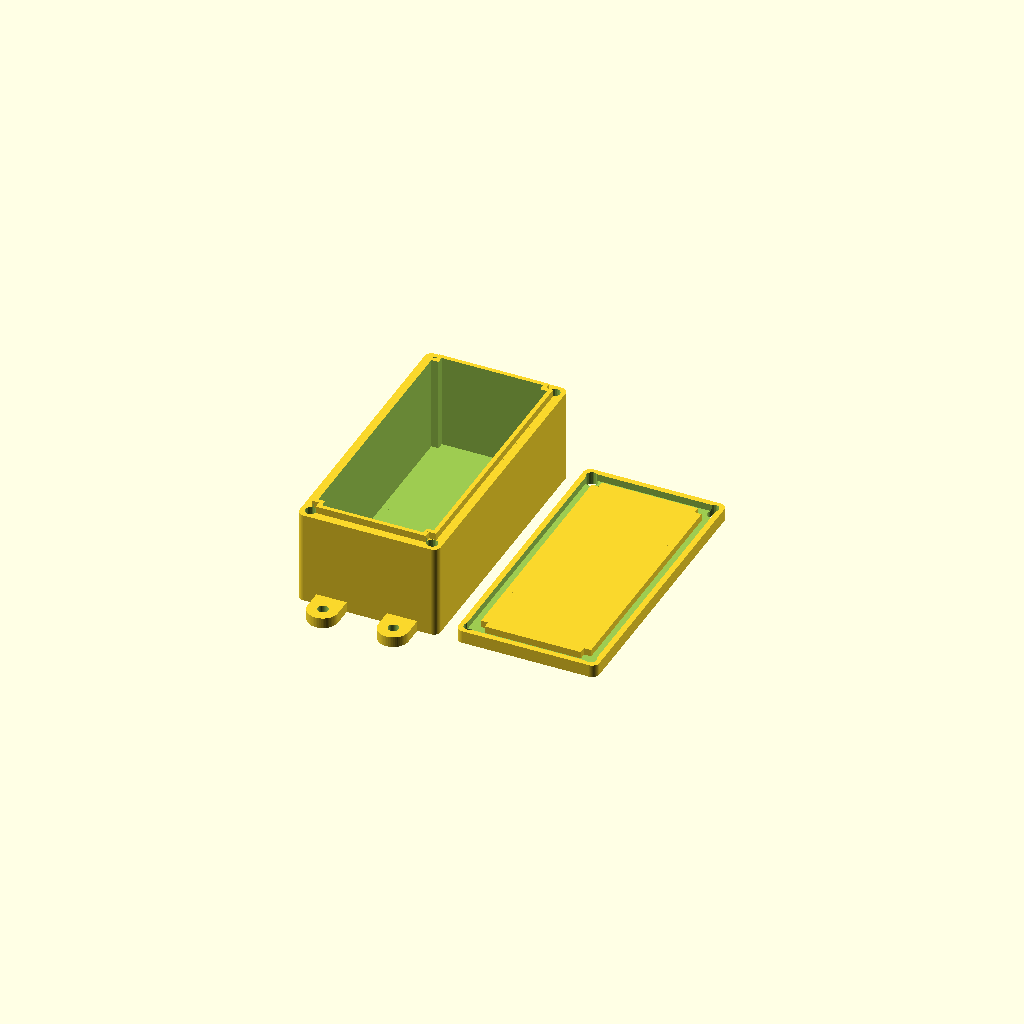
Cell 1: the model at its default parameters.
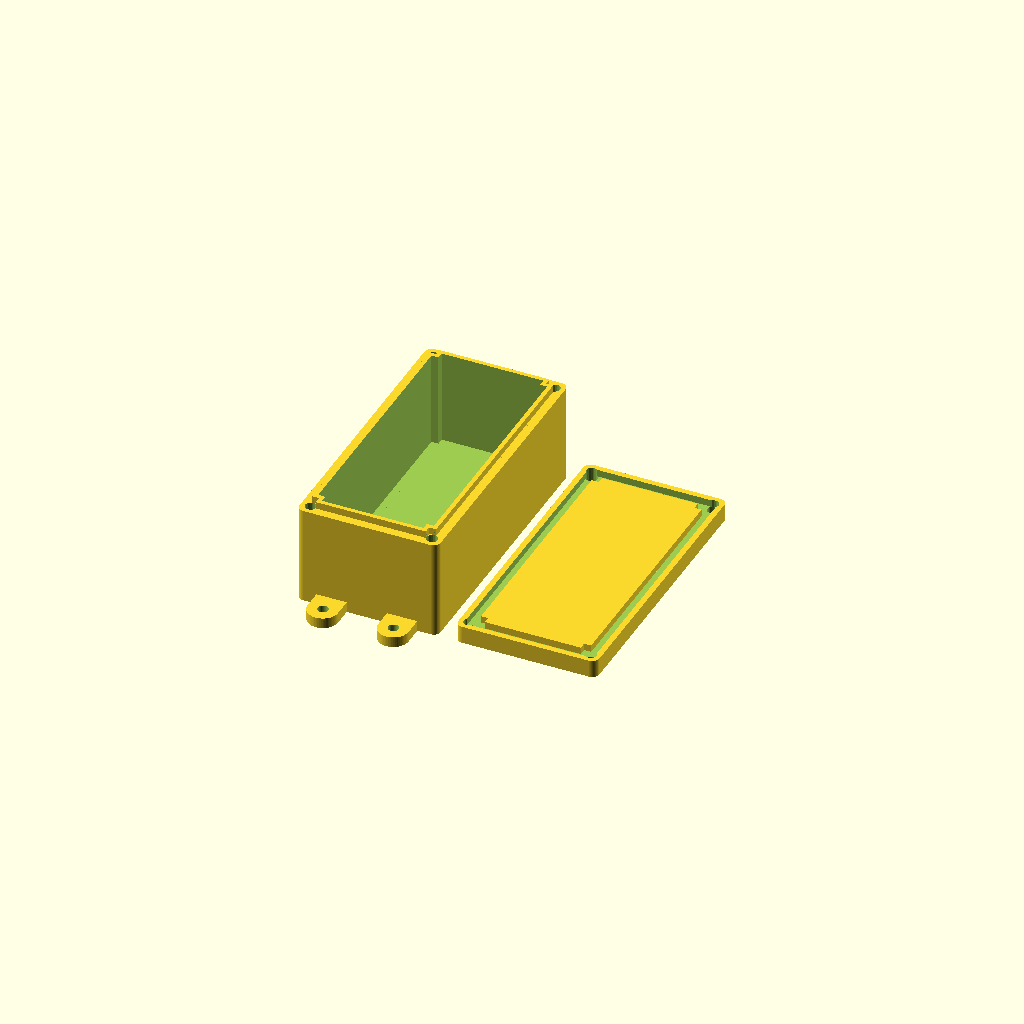
Cell 2: box_BottomTop_Thickness = 3 (everything else at default).
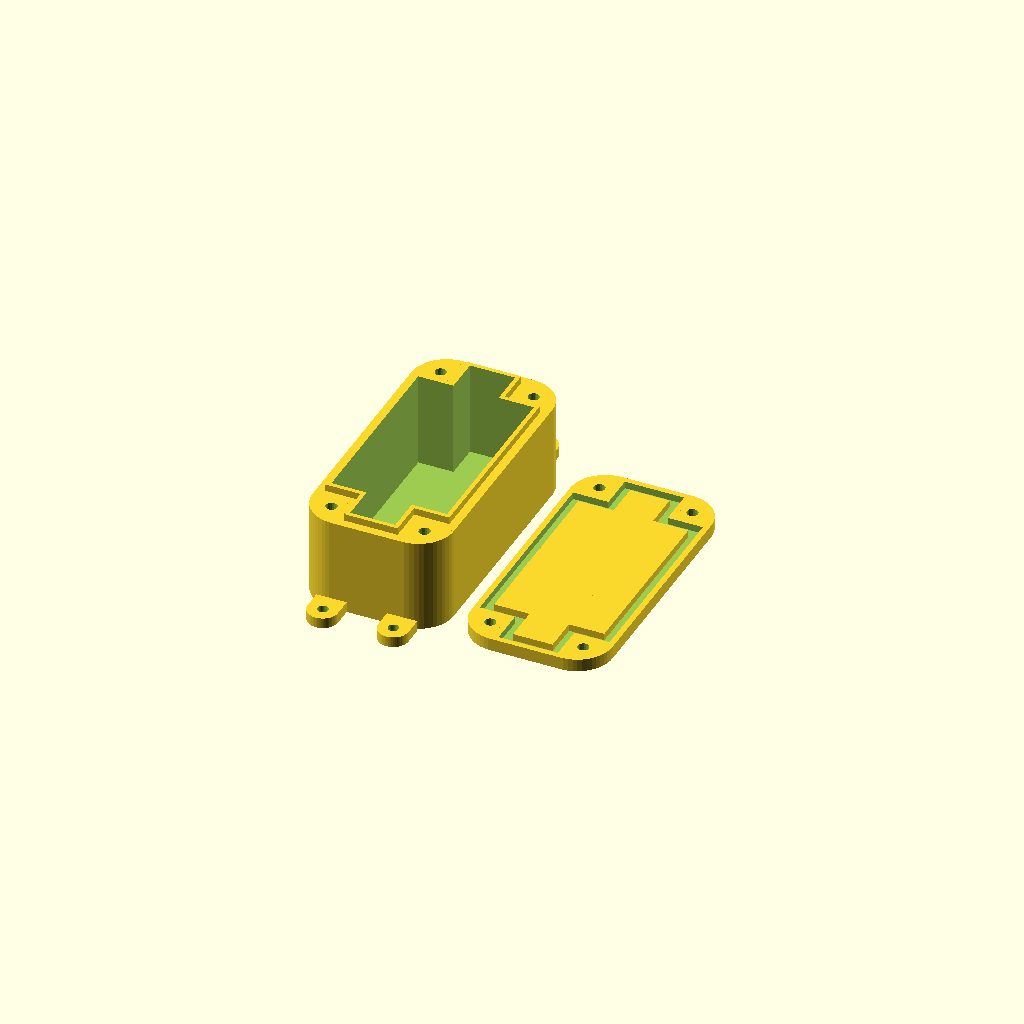
Cell 3: the same model with box_Screw_Corner_Radius = 10.
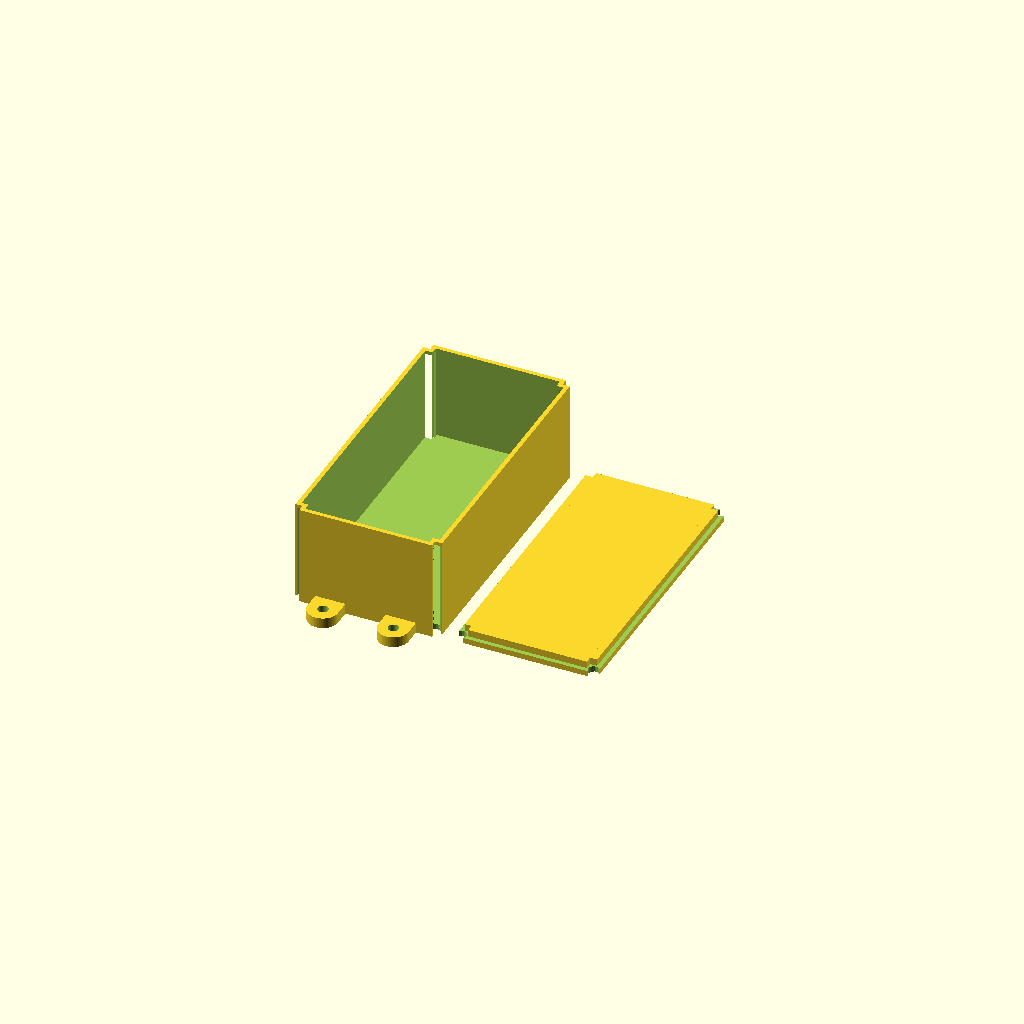
Cell 4: box_Wall_Thickness = 0.4 (everything else at default).
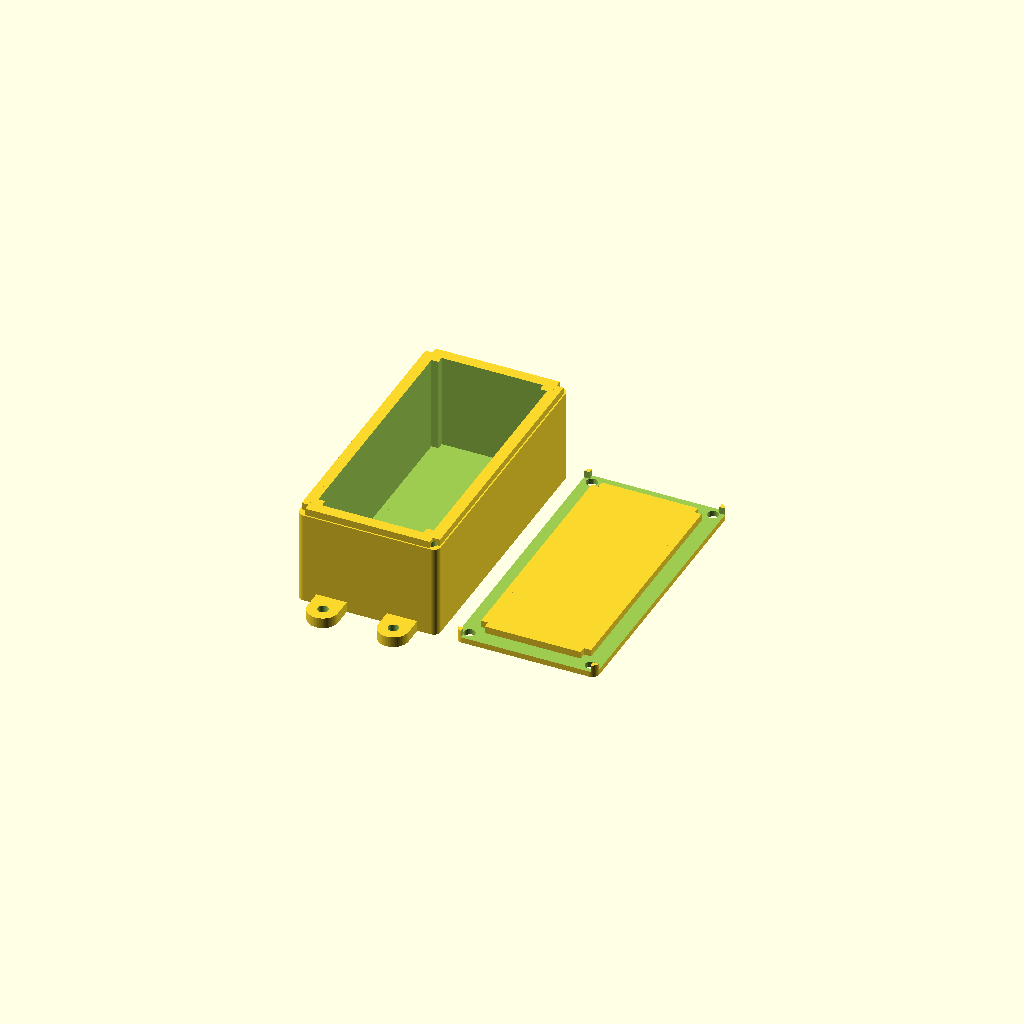
Cell 5: barrier_Thickness = 3.2 (everything else at default).
All cells are drawn from one camera (rotation 55°, 0°, 25°, orthographic, colour scheme Cornfield), so only the parameter changes between them.
Source of the model, box_complete.scad:
/* [Box Options] */
// Dimension: Box outer X-Size [mm]
box_Size_X          = 40;
// Dimension: Box outer Y-Size [mm]
box_Size_Y          = 80;
// Dimension: Box Inner height [mm]
box_Inner_Height    = 25
;
// Box bottom/top thickness
box_BottomTop_Thickness =  1.6; // [0.6:0.2:3]
// Edge corner radius 
box_Screw_Corner_Radius =  2; // [2:1:10]
// four outer screw hole diameters
box_Screw_Diameter     =   3.2; // [2:0.2:4]
// Box wall thickness
box_Wall_Thickness     =   3.6; // [0.4:0.2:3.2]
/* [Top Barrier Options] */
// Box barrier thickness
barrier_Thickness  =  1.2; // [0.4:0.2:3.2]
// Box barrier height
barrier_Height     =  2;   // [1.0:0.2:8]
// Additional width on the lid to correct for badly calibrated printers
barrier_Tolerance  =  0.8; // [0.0:0.1:1]
// Add a TPU inset model and lower the barrier accordingly (while keeping the overall "ditch" depth)?
TPU_Inset          =  0.0; // [0:No, 0.2:0.2mm, 0.4:0.4mm, 0.6:0.6mm, 0.8:0.8mm, 1:1.0mm]
// Reduce TPU inset X/Y dimensions for easier installation (Opposite of barrier tolerance above)?
TPU_Inset_XY_reduction =  0.4; // [0.0:0.1:1]
/* [Mouting Screw Nose Options] */
// Number of screw noses
screwnose_Number        = 4; // [0:No noses, 2: one top/one bottom, 4: two top/two bottom]
// Diameter of the noses' screw holes
screwnose_Diameter      = 3; // [2:0.2:8]
// Height of the noses
screwnose_Height        = 3; // [2:0.2:10]
// Wall thickness
screwnose_Wall_Thickness = 2.8; // [2:0.2:5]

// **************************
// ** Calculated globals
// **************************
boxHeight = box_Inner_Height+box_BottomTop_Thickness;

module box() {
	barrier_Thickness = box_Wall_Thickness-barrier_Thickness;
	difference() {
		union() {
			// solid round box, corners
			translate([box_Screw_Corner_Radius, box_Screw_Corner_Radius, 0]) cylinder(r=box_Screw_Corner_Radius, h=boxHeight, $fn=50); // bottom left
			translate([box_Size_X-box_Screw_Corner_Radius, box_Screw_Corner_Radius, 0]) cylinder(r=box_Screw_Corner_Radius, h=boxHeight, $fn=50); // bottom right
			translate([box_Screw_Corner_Radius, box_Size_Y-box_Screw_Corner_Radius, 0]) cylinder(r=box_Screw_Corner_Radius, h=boxHeight, $fn=50); // top left
			translate([box_Size_X-box_Screw_Corner_Radius, box_Size_Y-box_Screw_Corner_Radius, 0]) cylinder(r=box_Screw_Corner_Radius, h=boxHeight, $fn=50); // bottom right
			// solid round box, inner filling
			translate([0, box_Screw_Corner_Radius, 0]) cube([box_Size_X, box_Size_Y-2*box_Screw_Corner_Radius, boxHeight]);
			translate([box_Screw_Corner_Radius, 0, 0]) cube([box_Size_X-2*box_Screw_Corner_Radius, box_Size_Y, boxHeight]);
			// solid round box, top border
			translate([barrier_Thickness, box_Screw_Corner_Radius+barrier_Thickness, 0]) cube([box_Size_X-2*barrier_Thickness, box_Size_Y-2*box_Screw_Corner_Radius-2*barrier_Thickness, max(boxHeight+barrier_Height-TPU_Inset, 0)]);
			translate([box_Screw_Corner_Radius+barrier_Thickness, barrier_Thickness, 0]) cube([box_Size_X-2*box_Screw_Corner_Radius-2*barrier_Thickness, box_Size_Y-2*barrier_Thickness, max(boxHeight+barrier_Height-TPU_Inset, 0)]);
		}
		// inner cut-out
		translate([box_Wall_Thickness, box_Screw_Corner_Radius+box_Wall_Thickness, box_BottomTop_Thickness]) cube([box_Size_X-2*box_Wall_Thickness, box_Size_Y-2*box_Screw_Corner_Radius-2*box_Wall_Thickness, boxHeight+barrier_Height]);
		translate([box_Screw_Corner_Radius+box_Wall_Thickness, box_Wall_Thickness, box_BottomTop_Thickness]) cube([box_Size_X-2*box_Screw_Corner_Radius-2*box_Wall_Thickness, box_Size_Y-2*box_Wall_Thickness, boxHeight+barrier_Height]);
		// Screw holes
		translate([(box_Screw_Corner_Radius+box_Wall_Thickness)/2,(box_Screw_Corner_Radius+box_Wall_Thickness)/2,-1]) cylinder(r=box_Screw_Diameter/2, h=boxHeight+2, $fn=20);
		translate([(box_Screw_Corner_Radius+box_Wall_Thickness)/2,box_Size_Y-(box_Screw_Corner_Radius+box_Wall_Thickness)/2,-1]) cylinder(r=box_Screw_Diameter/2, h=boxHeight+2, $fn=20);
		translate([box_Size_X-(box_Screw_Corner_Radius+box_Wall_Thickness)/2,(box_Screw_Corner_Radius+box_Wall_Thickness)/2,-1]) cylinder(r=box_Screw_Diameter/2, h=boxHeight+2, $fn=20);
		translate([box_Size_X-(box_Screw_Corner_Radius+box_Wall_Thickness)/2,box_Size_Y-(box_Screw_Corner_Radius+box_Wall_Thickness)/2,-1]) cylinder(r=box_Screw_Diameter/2, h=boxHeight+2, $fn=20);
		// **************************
		// ** YOUR OWN CUTOUTS HERE!
		// **************************
		cRadius = 0.0;
		translate([box_Size_X/2+8,(box_Wall_Thickness+0.1), box_Wall_Thickness+((boxHeight-box_Wall_Thickness)/2)]) rotate([90,00,0]) cylinder(r=cRadius2, h=box_Wall_Thickness+0.2,$fn=50);
		cRadius2 = 0.0;
		translate([box_Size_X/2-8,(box_Wall_Thickness+0.1), box_Wall_Thickness+((boxHeight-box_Wall_Thickness)/2)]) rotate([90,00,0]) cylinder(r=cRadius, h=box_Wall_Thickness+0.2,$fn=50);
		// **************************
		// ** / CUTOUTS
		// **************************
	}
	// Lower nose(s)
	if (screwnose_Number==2) translate([box_Size_X/2, 0.001, 0]) mirror([0,1,0]) screwNose(screwnose_Diameter, screwnose_Height);
	if (screwnose_Number==4) {
		translate([box_Size_X*0.25, 0.001, 0]) mirror([0,1,0]) screwNose(screwnose_Diameter, screwnose_Height);
		translate([box_Size_X*0.75, 0.001, 0]) mirror([0,1,0]) screwNose(screwnose_Diameter, screwnose_Height);
	}
	// Upper nose(s)
	if (screwnose_Number==2) translate([box_Size_X/2, box_Size_Y-0.001, 0]) screwNose(screwnose_Diameter, screwnose_Height);
	if (screwnose_Number==4) {
		translate([box_Size_X*0.25, box_Size_Y-0.001, 0]) screwNose(screwnose_Diameter, screwnose_Height);
		translate([box_Size_X*0.75, box_Size_Y-0.001, 0]) screwNose(screwnose_Diameter, screwnose_Height);
	}
}

module lid() {
	boxHeight = box_BottomTop_Thickness+barrier_Height;
	difference() {
		union() {
			// solid round box, corners
			translate([box_Screw_Corner_Radius, box_Screw_Corner_Radius, 0]) cylinder(r=box_Screw_Corner_Radius, h=boxHeight, $fn=50); // bottom left
			translate([box_Size_X-box_Screw_Corner_Radius, box_Screw_Corner_Radius, 0]) cylinder(r=box_Screw_Corner_Radius, h=boxHeight, $fn=50); // bottom right
			translate([box_Screw_Corner_Radius, box_Size_Y-box_Screw_Corner_Radius, 0]) cylinder(r=box_Screw_Corner_Radius, h=boxHeight, $fn=50); // top left
			translate([box_Size_X-box_Screw_Corner_Radius, box_Size_Y-box_Screw_Corner_Radius, 0]) cylinder(r=box_Screw_Corner_Radius, h=boxHeight, $fn=50); // bottom right
			// solid round box, inner filling
			translate([0, box_Screw_Corner_Radius, 0]) cube([box_Size_X, box_Size_Y-2*box_Screw_Corner_Radius, boxHeight]);
			translate([box_Screw_Corner_Radius, 0, 0]) cube([box_Size_X-2*box_Screw_Corner_Radius, box_Size_Y, boxHeight]);
			// solid round box, top border
		}
		// inner cut-out X direction
		translate([
			box_Wall_Thickness-(barrier_Thickness+barrier_Tolerance),
			box_Screw_Corner_Radius+box_Wall_Thickness-(barrier_Thickness+barrier_Tolerance),
			box_BottomTop_Thickness
		]) cube([
			box_Size_X-2*(box_Wall_Thickness)+2*(barrier_Thickness+barrier_Tolerance),
			box_Size_Y-2*box_Screw_Corner_Radius-2*(box_Wall_Thickness)+2*(barrier_Thickness+barrier_Tolerance),
			box_BottomTop_Thickness+barrier_Height
		]);
		// inner cut-out Y direction
		translate([
			box_Screw_Corner_Radius+box_Wall_Thickness-(barrier_Thickness+barrier_Tolerance),
			box_Wall_Thickness-(barrier_Thickness+barrier_Tolerance),
			box_BottomTop_Thickness
		]) cube([
			box_Size_X-2*box_Screw_Corner_Radius-2*(box_Wall_Thickness)+2*(barrier_Thickness+barrier_Tolerance),
			box_Size_Y-2*(box_Wall_Thickness)+2*(barrier_Thickness+barrier_Tolerance),
			box_BottomTop_Thickness+barrier_Height
		]);
		
		// Screw holes
		translate([(box_Screw_Corner_Radius+box_Wall_Thickness)/2,(box_Screw_Corner_Radius+box_Wall_Thickness)/2,-1]) cylinder(r=box_Screw_Diameter/2, h=boxHeight+2, $fn=20);
		translate([(box_Screw_Corner_Radius+box_Wall_Thickness)/2,box_Size_Y-(box_Screw_Corner_Radius+box_Wall_Thickness)/2,-1]) cylinder(r=box_Screw_Diameter/2, h=boxHeight+2, $fn=20);
		translate([box_Size_X-(box_Screw_Corner_Radius+box_Wall_Thickness)/2,(box_Screw_Corner_Radius+box_Wall_Thickness)/2,-1]) cylinder(r=box_Screw_Diameter/2, h=boxHeight+2, $fn=20);
		translate([box_Size_X-(box_Screw_Corner_Radius+box_Wall_Thickness)/2,box_Size_Y-(box_Screw_Corner_Radius+box_Wall_Thickness)/2,-1]) cylinder(r=box_Screw_Diameter/2, h=boxHeight+2, $fn=20);
	}

	// inner add X direction
	translate([box_Wall_Thickness+barrier_Tolerance, box_Screw_Corner_Radius+box_Wall_Thickness+barrier_Tolerance, box_BottomTop_Thickness])
		cube([box_Size_X-2*(box_Wall_Thickness+barrier_Tolerance), box_Size_Y-2*(box_Screw_Corner_Radius+box_Wall_Thickness+barrier_Tolerance), barrier_Height]);
	// inner add Y direction
	translate([box_Screw_Corner_Radius+box_Wall_Thickness+barrier_Tolerance, box_Wall_Thickness+barrier_Tolerance, box_BottomTop_Thickness])
		cube([box_Size_X-2*(box_Screw_Corner_Radius+box_Wall_Thickness+barrier_Tolerance), box_Size_Y-2*(box_Wall_Thickness+barrier_Tolerance), barrier_Height]);
}

module TPU_Inset() {
  difference() {
    union() {
      translate([
        box_Wall_Thickness-(barrier_Thickness+barrier_Tolerance-TPU_Inset_XY_reduction),
        box_Screw_Corner_Radius+box_Wall_Thickness-(barrier_Thickness+barrier_Tolerance-TPU_Inset_XY_reduction),
        0
      ]) cube([
        box_Size_X-2*(box_Wall_Thickness)+2*(barrier_Thickness+barrier_Tolerance-TPU_Inset_XY_reduction),
        box_Size_Y-2*box_Screw_Corner_Radius-2*(box_Wall_Thickness)+2*(barrier_Thickness+barrier_Tolerance-TPU_Inset_XY_reduction),
        TPU_Inset
      ]);
      // inner cut-out Y direction
      translate([
        box_Screw_Corner_Radius+box_Wall_Thickness-(barrier_Thickness+barrier_Tolerance-TPU_Inset_XY_reduction),
        box_Wall_Thickness-(barrier_Thickness+barrier_Tolerance-TPU_Inset_XY_reduction),
        0
      ]) cube([
        box_Size_X-2*box_Screw_Corner_Radius-2*(box_Wall_Thickness)+2*(barrier_Thickness+barrier_Tolerance-TPU_Inset_XY_reduction),
        box_Size_Y-2*(box_Wall_Thickness)+2*(barrier_Thickness+barrier_Tolerance-TPU_Inset_XY_reduction),
        TPU_Inset
      ]);
    }
    // inner cutout X direction
    translate([
      box_Wall_Thickness+barrier_Tolerance-TPU_Inset_XY_reduction,
      box_Screw_Corner_Radius+box_Wall_Thickness+barrier_Tolerance-TPU_Inset_XY_reduction, 
      -1
    ]) cube([
      box_Size_X-2*(box_Wall_Thickness+barrier_Tolerance-TPU_Inset_XY_reduction), 
      box_Size_Y-2*(box_Screw_Corner_Radius+box_Wall_Thickness+barrier_Tolerance-TPU_Inset_XY_reduction), 
      TPU_Inset +2
    ]);
    // inner cutout Y direction
    translate([
      box_Screw_Corner_Radius+box_Wall_Thickness+barrier_Tolerance-TPU_Inset_XY_reduction,
      box_Wall_Thickness+barrier_Tolerance-TPU_Inset_XY_reduction,
      -1
    ]) cube([
      box_Size_X-2*(box_Screw_Corner_Radius+box_Wall_Thickness+barrier_Tolerance-TPU_Inset_XY_reduction),
      box_Size_Y-2*(box_Wall_Thickness+barrier_Tolerance-TPU_Inset_XY_reduction),
      TPU_Inset+2
    ]);
  }
}

module screwNose(screwholeDiameter=4, noseHeight=5) {
	additionalDistanceFromWall = 1;
	translate([0,screwholeDiameter/2+screwnose_Wall_Thickness+additionalDistanceFromWall, 0]) difference() {
		union() {
			translate([-(screwholeDiameter/2+screwnose_Wall_Thickness), -(screwholeDiameter/2+screwnose_Wall_Thickness+additionalDistanceFromWall),0]) cube([(screwholeDiameter/2+screwnose_Wall_Thickness)*2, screwholeDiameter/2+screwnose_Wall_Thickness+additionalDistanceFromWall, noseHeight]);
			cylinder(r=(screwholeDiameter/2)+screwnose_Wall_Thickness, h=noseHeight, $fn=60);
		}
		translate([0,0,-1]) cylinder(r=screwholeDiameter/2, h=noseHeight+2, $fn=60);
	}
}
box();
if (box_Size_X>box_Size_Y) {
	translate([0, box_Size_Y+5+screwnose_Diameter+screwnose_Wall_Thickness, 0]) lid();
  if (TPU_Inset > 0) {
    translate([0, (box_Size_Y+5)*2+screwnose_Diameter+screwnose_Wall_Thickness, 0]) TPU_Inset();
  }
} else {
	translate([box_Size_X+5, 0, 0]) lid();	
  if (TPU_Inset > 0) {
    translate([(box_Size_X+5)*2, 0, 0]) TPU_Inset();
  }
}
Parameter table extracted from the source (name, type, default, range or options):
box_Size_X: number, default 40
box_Size_Y: number, default 80
box_BottomTop_Thickness: number, default 1.6, range 0.6 to 3, step 0.2
box_Screw_Corner_Radius: number, default 2, range 2 to 10, step 1
box_Screw_Diameter: number, default 3.2, range 2 to 4, step 0.2
box_Wall_Thickness: number, default 3.6, range 0.4 to 3.2, step 0.2
barrier_Thickness: number, default 1.2, range 0.4 to 3.2, step 0.2
barrier_Height: number, default 2, range 1 to 8, step 0.2
barrier_Tolerance: number, default 0.8, range 0 to 1, step 0.1
TPU_Inset: number, default 0, options 0, 0.2, 0.4, 0.6, 0.8, 1
TPU_Inset_XY_reduction: number, default 0.4, range 0 to 1, step 0.1
screwnose_Number: number, default 4, options 0, 2, 4
screwnose_Diameter: number, default 3, range 2 to 8, step 0.2
screwnose_Height: number, default 3, range 2 to 10, step 0.2
screwnose_Wall_Thickness: number, default 2.8, range 2 to 5, step 0.2
